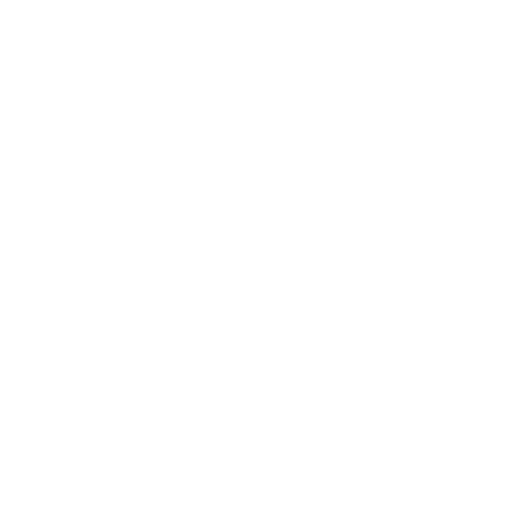
t = 0.00 s
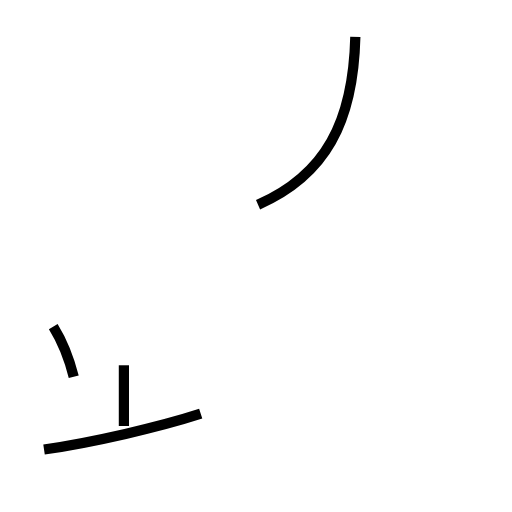
t = 1.42 s
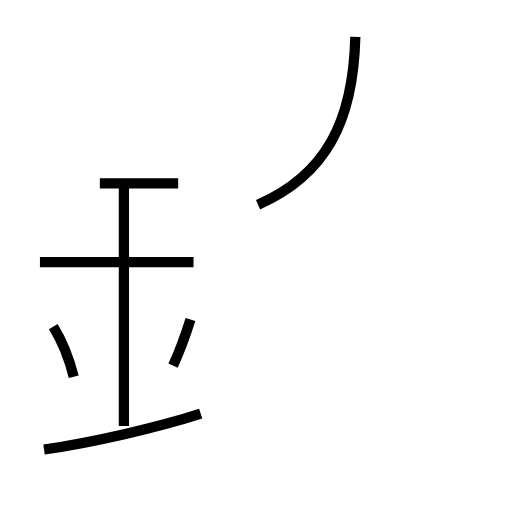
t = 2.77 s
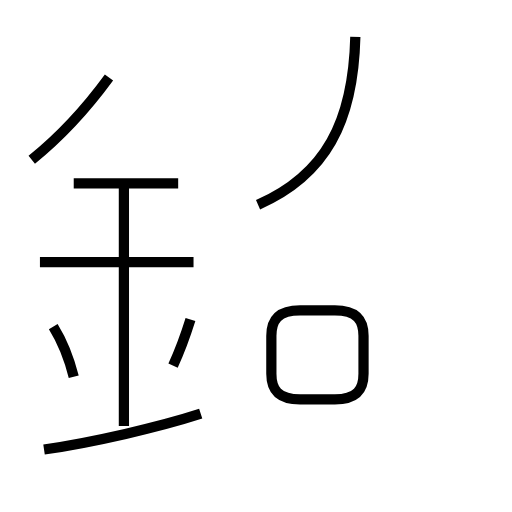
t = 4.13 s
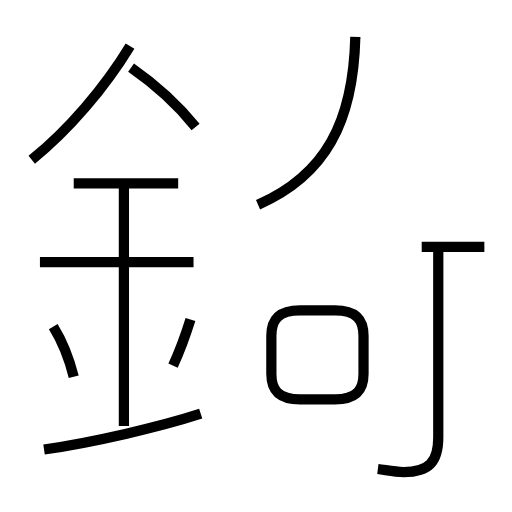
t = 5.48 s
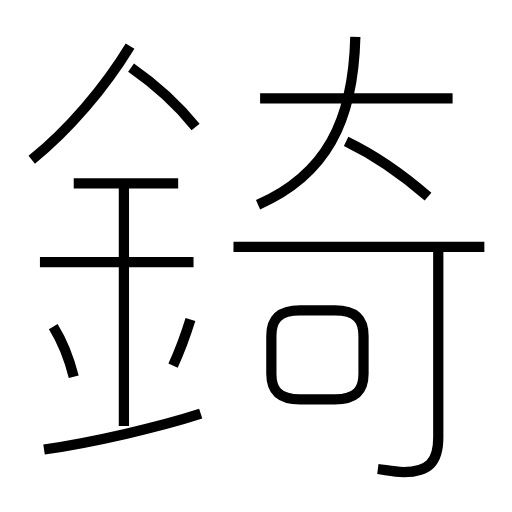
t = 6.88 s

The animated SVG that drew these frames (rendered in a browser with its animation timeline set to each time). Animation: 14 SMIL elements (animate=14); one cycle of 6.88 s.

<?xml version='1.0' encoding='utf-8'?>
<svg viewBox="0.0 -6.0 50.0 50.0" version="1.1" xmlns="http://www.w3.org/2000/svg"><rect x="-1000" y="-1000" width="2000" height="2000" stroke="white" fill="white" /><g style="fill:none;stroke:#000000;stroke-width:1"><path d="M 25.2 -24.0 C 31.8 -26.9 34.5 -32.1 34.7 -40.4 " transform="translate(0.0 38.0)" stroke-dasharray="20.2177376524963" stroke-dashoffset="20.2177376524963"><animate attributeName="stroke-dashoffset" from="20.2177376524963" to="0" dur="0.606532129574889s" begin="0s" fill="freeze" /></path><path d="M 4.3 -0.1 C 9.1 -0.8 15.6 -2.3 19.6 -3.6 " transform="translate(0.0 38.0)" stroke-dasharray="15.71001501863447" stroke-dashoffset="15.71001501863447"><animate attributeName="stroke-dashoffset" from="15.71001501863447" to="0" dur="0.4713004505590341s" begin="0.606532129574889s" fill="freeze" /></path><path d="M 7.2 -7.2 C 6.8 -8.8 6.0 -10.8 5.2 -12.1 " transform="translate(0.0 38.0)" stroke-dasharray="5.30981351942282" stroke-dashoffset="5.30981351942282"><animate attributeName="stroke-dashoffset" from="5.30981351942282" to="0" dur="0.1592944055826846s" begin="1.077832580133923s" fill="freeze" /></path><path d="M 12.1 -2.4 L 12.1 -26.1 " transform="translate(0.0 38.0)" stroke-dasharray="23.700000000000003" stroke-dashoffset="23.700000000000003"><animate attributeName="stroke-dashoffset" from="23.700000000000003" to="0" dur="0.7110000000000001s" begin="1.2371269857166076s" fill="freeze" /></path><path d="M 16.9 -8.3 C 17.5 -9.6 18.1 -11.2 18.6 -12.8 " transform="translate(0.0 38.0)" stroke-dasharray="4.813566643854518" stroke-dashoffset="4.813566643854518"><animate attributeName="stroke-dashoffset" from="4.813566643854518" to="0" dur="0.14440699931563553s" begin="1.9481269857166077s" fill="freeze" /></path><path d="M 18.9 -18.4 L 3.9 -18.4 " transform="translate(0.0 38.0)" stroke-dasharray="14.999999999999998" stroke-dashoffset="14.999999999999998"><animate attributeName="stroke-dashoffset" from="14.999999999999998" to="0" dur="0.44999999999999996s" begin="2.0925339850322433s" fill="freeze" /></path><path d="M 17.4 -26.1 L 7.2 -26.1 " transform="translate(0.0 38.0)" stroke-dasharray="10.2" stroke-dashoffset="10.2"><animate attributeName="stroke-dashoffset" from="10.2" to="0" dur="0.306s" begin="2.542533985032243s" fill="freeze" /></path><path d="M 29.3 -5.0 L 32.7 -5.0 C 34.9 -5.0 35.5 -6.0 35.5 -7.5 L 35.5 -11.2 C 35.5 -12.7 34.9 -13.7 32.7 -13.7 L 29.3 -13.7 C 27.1 -13.7 26.5 -12.7 26.5 -11.2 L 26.5 -7.5 C 26.5 -6.0 27.1 -5.0 29.3 -5.0 Z " transform="translate(0.0 38.0)" stroke-dasharray="31.56831939377748" stroke-dashoffset="31.56831939377748"><animate attributeName="stroke-dashoffset" from="31.56831939377748" to="0" dur="0.9470495818133243s" begin="2.848533985032243s" fill="freeze" /></path><path d="M 3.1 -28.4 C 6.7 -31.3 10.2 -35.4 12.7 -39.5 " transform="translate(0.0 38.0)" stroke-dasharray="14.743480756846328" stroke-dashoffset="14.743480756846328"><animate attributeName="stroke-dashoffset" from="14.743480756846328" to="0" dur="0.44230442270538983s" begin="3.7955835668455675s" fill="freeze" /></path><path d="M 36.9 1.8 C 37.7 1.9 38.5 2.1 39.4 2.1 C 41.9 2.1 42.8 1.1 42.8 -1.3 L 42.8 -19.7 " transform="translate(0.0 38.0)" stroke-dasharray="26.529204818912994" stroke-dashoffset="26.529204818912994"><animate attributeName="stroke-dashoffset" from="26.529204818912994" to="0" dur="0.7958761445673898s" begin="4.237887989550957s" fill="freeze" /></path><path d="M 19.1 -31.6 C 17.5 -33.6 15.1 -35.8 12.8 -37.4 " transform="translate(0.0 38.0)" stroke-dasharray="8.589881603654437" stroke-dashoffset="8.589881603654437"><animate attributeName="stroke-dashoffset" from="8.589881603654437" to="0" dur="0.2576964481096331s" begin="5.033764134118347s" fill="freeze" /></path><path d="M 47.3 -19.9 L 22.8 -19.9 " transform="translate(0.0 38.0)" stroke-dasharray="24.499999999999996" stroke-dashoffset="24.499999999999996"><animate attributeName="stroke-dashoffset" from="24.499999999999996" to="0" dur="0.7349999999999999s" begin="5.29146058222798s" fill="freeze" /></path><path d="M 41.8 -24.8 C 39.5 -26.8 36.5 -28.9 33.8 -30.2 " transform="translate(0.0 38.0)" stroke-dasharray="9.677831402559494" stroke-dashoffset="9.677831402559494"><animate attributeName="stroke-dashoffset" from="9.677831402559494" to="0" dur="0.29033494207678484s" begin="6.02646058222798s" fill="freeze" /></path><path d="M 44.2 -34.4 L 25.4 -34.4" transform="translate(0.0 38.0)" stroke-dasharray="18.800000000000004" stroke-dashoffset="18.800000000000004"><animate attributeName="stroke-dashoffset" from="18.800000000000004" to="0" dur="0.5640000000000001s" begin="6.316795524304765s" fill="freeze" /></path></g></svg>
